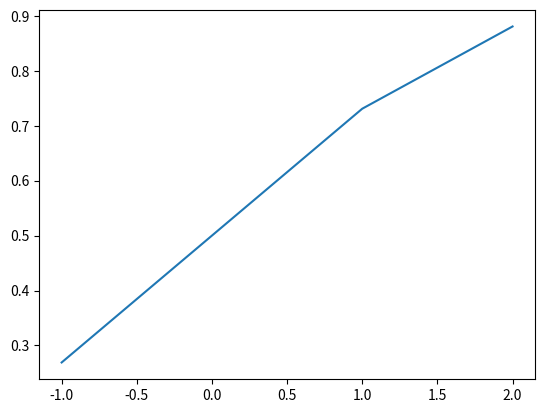

This chart was generated by the following Python code:
import numpy as np
import matplotlib.pyplot as plt


def sigmoid(x):
    return 1 / (1+np.exp(-x))


x = np.array([-1.0, 1.0, 2.0])
y = sigmoid(x)

plt.plot(x, y)
plt.show()
